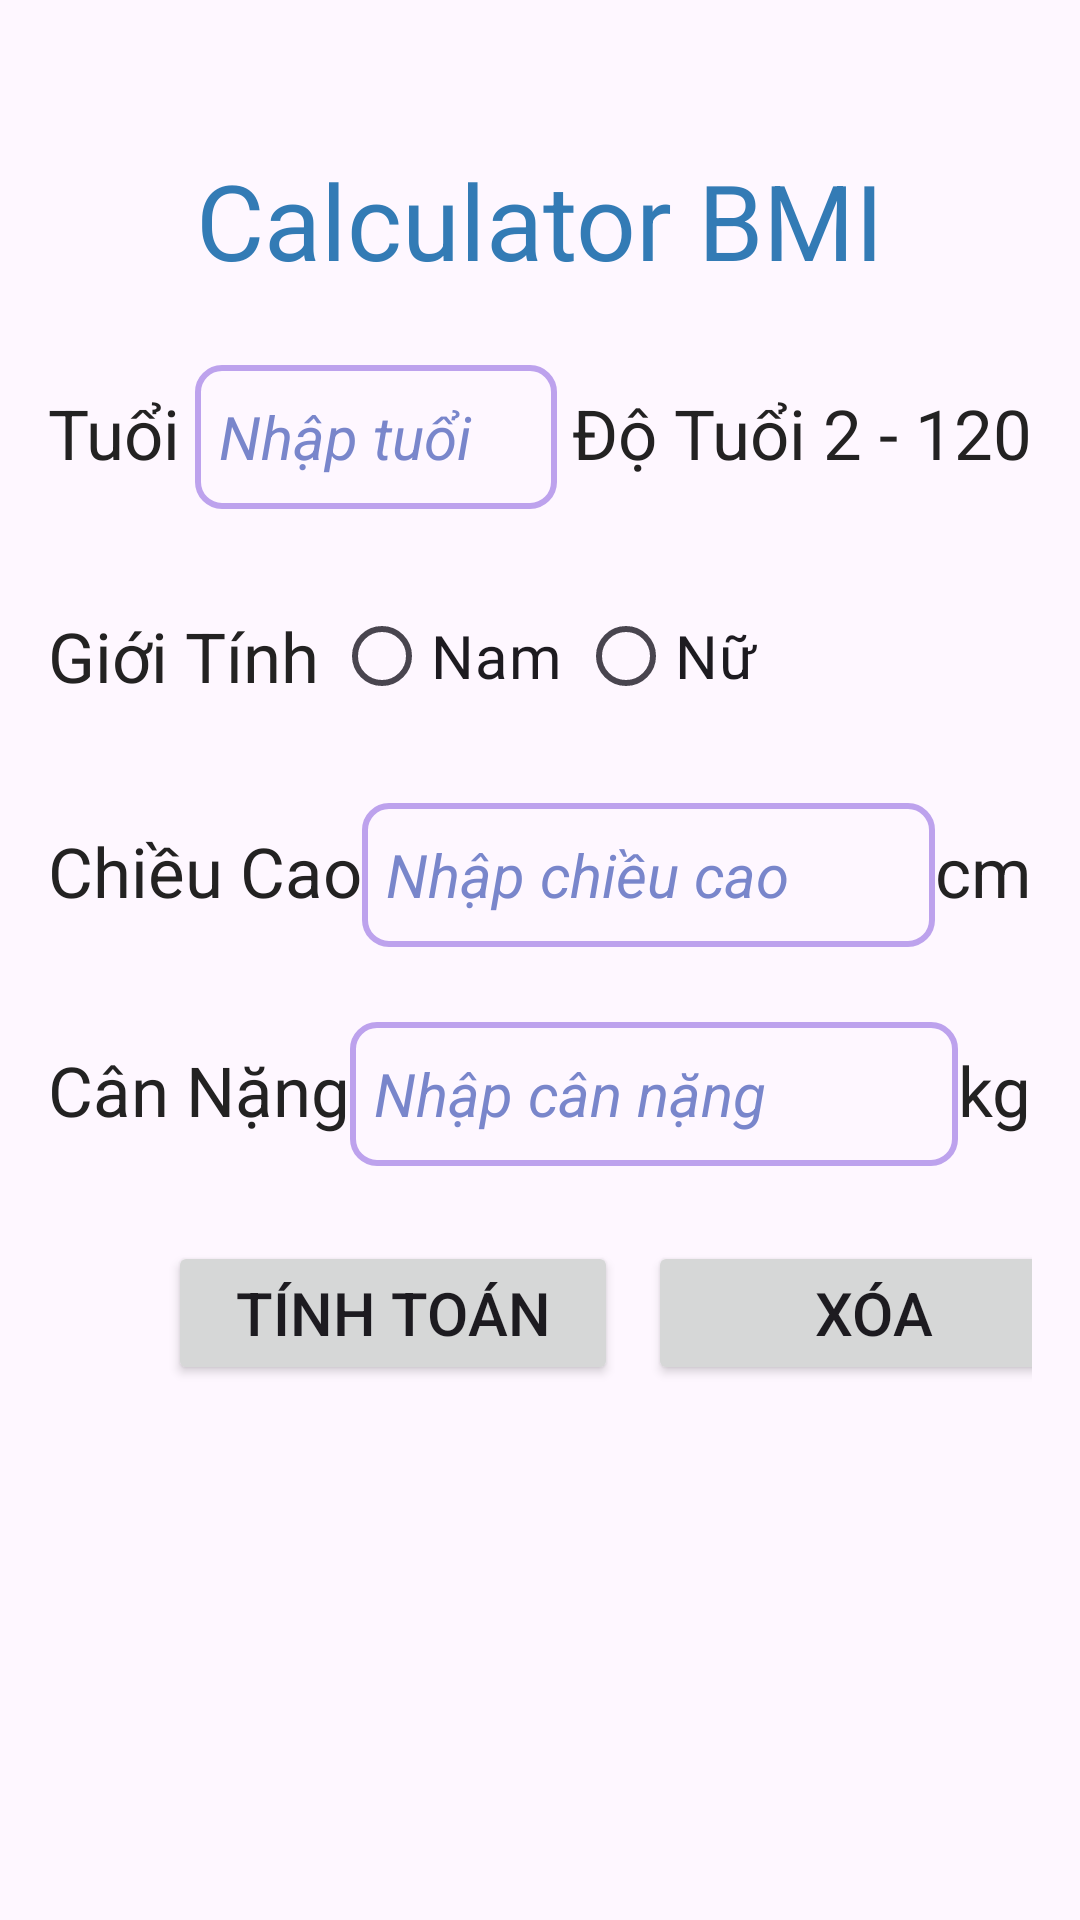

Produce the Android XML layout that renders to this screen, including the resource entries it uses.
<!-- AndroidManifest.xml: application theme Theme.CalculatorBMI -->
<!-- res/layout/fragment_calculator_bmi.xml -->
<?xml version="1.0" encoding="utf-8"?>
<LinearLayout xmlns:android="http://schemas.android.com/apk/res/android"
    xmlns:tools="http://schemas.android.com/tools"
    android:layout_width="match_parent"
    android:layout_height="match_parent"
    android:orientation="vertical"
    tools:context=".fragment.CalculatorBmiFragment">

    <TextView
        android:id="@+id/textViewTitle"
        android:layout_width="wrap_content"
        android:layout_height="wrap_content"
        android:layout_gravity="center_horizontal"
        android:layout_marginTop="50dp"
        android:text="@string/calculator_bmi"
        android:textColor="#337BB5"
        android:textSize="35sp" />

    <LinearLayout
        android:layout_width="match_parent"
        android:layout_height="wrap_content"
        android:layout_marginStart="16dp"
        android:layout_marginTop="25dp"
        android:layout_marginEnd="16dp"
        android:orientation="horizontal">

        <TextView
            android:layout_width="wrap_content"
            android:layout_height="wrap_content"
            android:text="@string/age"
            android:textColor="#232222"
            android:textSize="23sp" />

        <EditText
            android:id="@+id/edtAge"
            android:layout_width="0dp"
            android:layout_height="48dp"
            android:layout_marginStart="5dp"
            android:layout_marginEnd="5dp"
            android:layout_weight="1"
            android:autofillHints=""
            android:background="@drawable/custom_edittext"
            android:hint="@string/enterAge"
            android:padding="8dp"
            android:textColor="@color/black"
            android:textColorHint="#7986CB"
            android:textSize="20sp"
            android:textStyle="italic"
            tools:ignore="TextFields" />

        <TextView
            android:layout_width="wrap_content"
            android:layout_height="wrap_content"
            android:text="Độ Tuổi 2 - 120"
            android:textColor="#232222"
            android:textSize="23sp"
            tools:ignore="HardcodedText" />
    </LinearLayout>

    <LinearLayout
        android:layout_width="match_parent"
        android:layout_height="wrap_content"
        android:layout_marginStart="16dp"
        android:layout_marginTop="25dp"
        android:layout_marginEnd="16dp"
        android:orientation="horizontal">

        <TextView
            android:layout_width="wrap_content"
            android:layout_height="wrap_content"
            android:layout_gravity="center"
            android:text="Giới Tính"
            android:textColor="#232222"
            android:textSize="23sp"
            tools:ignore="HardcodedText" />

        <RadioGroup
            android:id="@+id/radioGroupGender"
            android:layout_width="0dp"
            android:layout_height="wrap_content"
            android:layout_marginStart="5dp"
            android:layout_weight="1"
            android:orientation="horizontal">

            <RadioButton
                android:id="@+id/rdMale"
                android:layout_width="wrap_content"
                android:layout_height="wrap_content"
                android:text="Nam"
                android:textSize="20sp"
                tools:ignore="HardcodedText" />

            <RadioButton
                android:id="@+id/rdFemale"
                android:layout_width="wrap_content"
                android:layout_height="wrap_content"
                android:layout_marginStart="5dp"
                android:text="Nữ"
                android:textSize="20sp"
                tools:ignore="HardcodedText" />
        </RadioGroup>
    </LinearLayout>

    <LinearLayout
        android:layout_width="match_parent"
        android:layout_height="wrap_content"
        android:layout_marginStart="16dp"
        android:layout_marginTop="25dp"
        android:layout_marginEnd="16dp"
        android:orientation="horizontal">

        <TextView
            android:layout_width="wrap_content"
            android:layout_height="wrap_content"
            android:text="Chiều Cao"
            android:textColor="#232222"
            android:textSize="23sp"
            tools:ignore="HardcodedText" />

        <EditText
            android:id="@+id/edtHeight"
            android:layout_width="0dp"
            android:layout_height="48dp"
            android:layout_weight="1"
            android:autofillHints=""
            android:background="@drawable/custom_edittext"
            android:hint="@string/enterHeight"
            android:padding="8dp"
            android:textColor="@color/black"
            android:textColorHint="#7986CB"
            android:textSize="20sp"
            android:textStyle="italic"
            tools:ignore="TextFields" />

        <TextView
            android:layout_width="wrap_content"
            android:layout_height="wrap_content"
            android:text="@string/cm"
            android:textColor="#232222"
            android:textSize="23sp" />
    </LinearLayout>

    <LinearLayout
        android:layout_width="match_parent"
        android:layout_height="wrap_content"
        android:layout_marginStart="16dp"
        android:layout_marginTop="25dp"
        android:layout_marginEnd="16dp"
        android:orientation="horizontal">

        <TextView
            android:layout_width="wrap_content"
            android:layout_height="wrap_content"
            android:text="@string/weight"
            android:textColor="#232222"
            android:textSize="23sp" />

        <EditText
            android:id="@+id/edtWeight"
            android:layout_width="0dp"
            android:layout_height="48dp"
            android:layout_weight="1"
            android:autofillHints=""
            android:background="@drawable/custom_edittext"
            android:hint="@string/enterWeight"
            android:padding="8dp"
            android:textColorHint="#7986CB"
            android:textSize="20sp"
            android:textStyle="italic"
            tools:ignore="TextFields" />

        <TextView
            android:layout_width="wrap_content"
            android:layout_height="wrap_content"
            android:text="@string/kg"
            android:textColor="#232222"
            android:textSize="23sp" />
    </LinearLayout>

    <LinearLayout
        android:layout_width="match_parent"
        android:layout_height="wrap_content"
        android:layout_marginStart="16dp"
        android:layout_marginTop="25dp"
        android:layout_marginEnd="16dp"
        android:orientation="horizontal">

        <Button
            android:id="@+id/btn_calculator"
            android:layout_width="150dp"
            android:layout_height="wrap_content"
            android:layout_marginStart="40dp"
            android:text="@string/calculator"
            android:textSize="20sp"
            tools:ignore="ButtonStyle" />

        <Button
            android:id="@+id/btn_delete"
            android:layout_width="150dp"
            android:layout_height="wrap_content"
            android:layout_marginStart="10dp"
            android:text="@string/delete"
            android:textSize="20sp"
            tools:ignore="ButtonStyle" />
    </LinearLayout>

</LinearLayout>
<!-- resources referenced by this layout -->
<resources>
  <color name="black">#FF000000</color>
  <!-- drawable custom_edittext (drawable) -->
  <?xml version="1.0" encoding="utf-8"?>
  
  <shape xmlns:android="http://schemas.android.com/apk/res/android"
  
      android:shape="rectangle">
      <stroke
          android:width="2dp"
          android:color="#BDA2ED" />
      <corners
          android:radius="8dp" />
  </shape>
  <string name="age">Tuổi</string>
  <string name="calculator">Tính Toán</string>
  <string name="calculator_bmi">Calculator BMI</string>
  <string name="cm">cm</string>
  <string name="delete">Xóa</string>
  <string name="enterAge">Nhập tuổi</string>
  <string name="enterHeight">Nhập chiều cao</string>
  <string name="enterWeight">Nhập cân nặng</string>
  <string name="kg">kg</string>
  <string name="weight">Cân Nặng</string>
  <style name="Theme.CalculatorBMI" parent="Base.Theme.CalculatorBMI" />
  <style name="Base.Theme.CalculatorBMI" parent="Theme.Material3.DayNight.NoActionBar">
          
          
      </style>
</resources>
